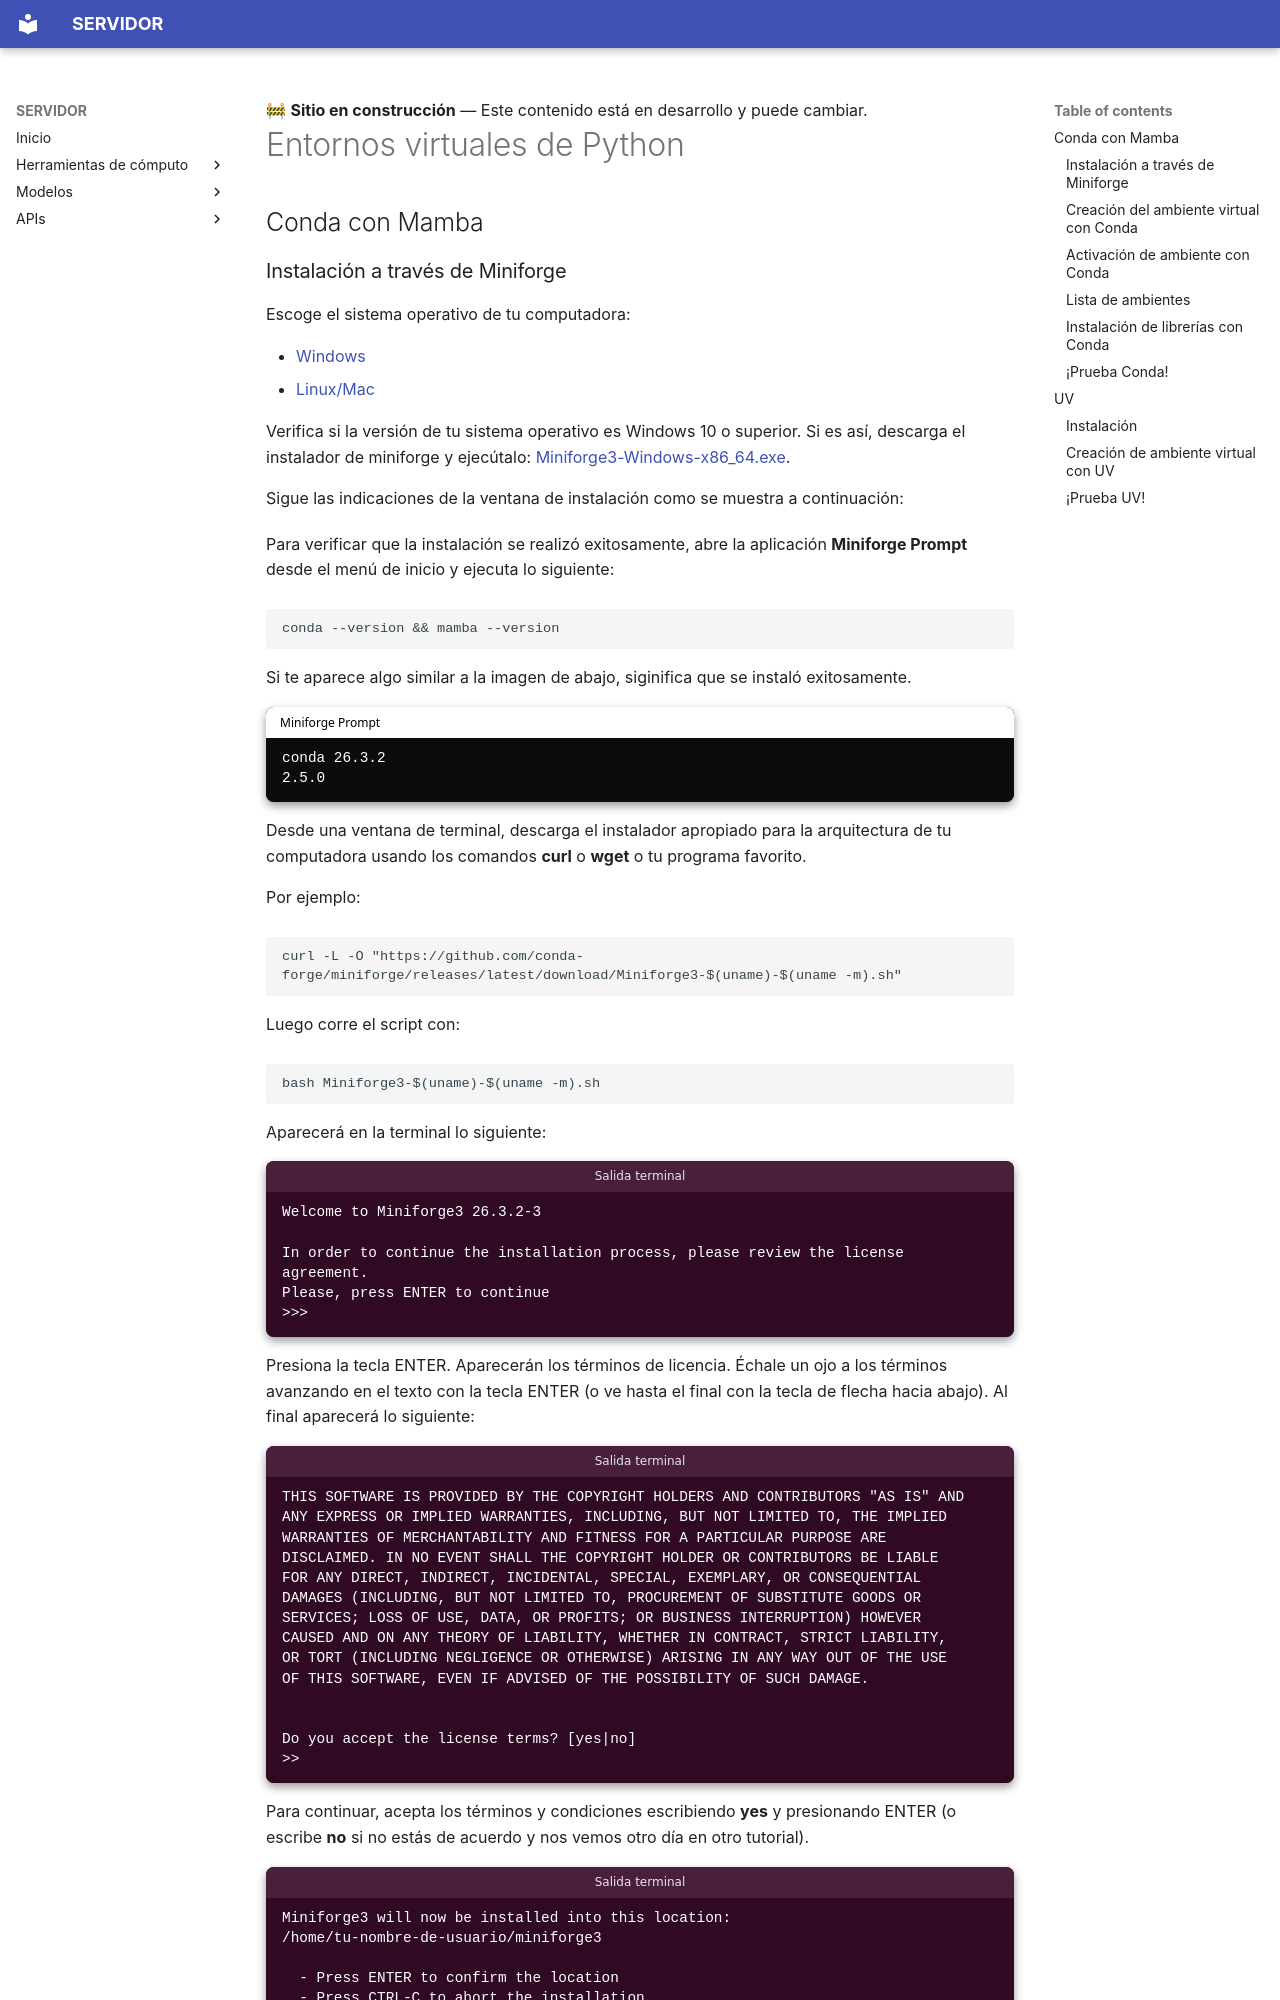

repository: Matematicas-Aplicadas-y-Geociencias/SERVIDOR · page: manuales/entornos/index.html · generator: mkdocs

<div class="alert alert-warning" role="alert">
  🚧 <strong>Sitio en construcción</strong> — Este contenido está en desarrollo y puede cambiar.
</div>

# Entornos virtuales de Python

## Conda con Mamba
